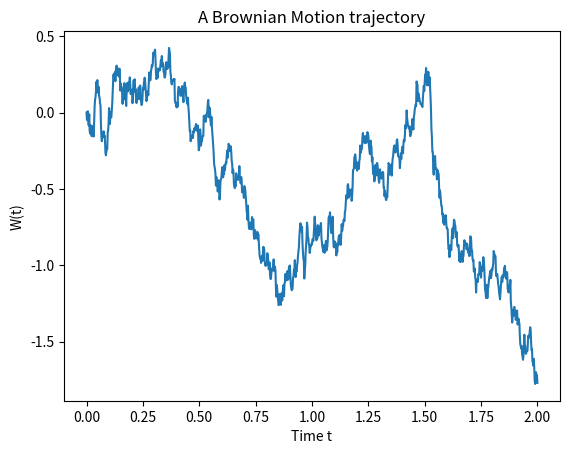

Write Python code to recreate this figure.
#!/usr/bin/env python3
# -*- coding: utf-8 -*-
"""
Created on Sat May  2 10:32:53 2020

[redacted]
"""
import numpy as np
import matplotlib.pyplot as plt
import random

random.seed(123)
np.random.seed(123) # set the seed for numpy



def weinerProcess(steps, time):
    timePoint = 0 # initial time
    position = (timePoint,0) # starting point for wiener process
    path = [position]
    t = time # time horisont
    n = steps # number of steps
    incr = t/n #equal increment size
    
    for i in range(1,n+1):
        tmpTime=timePoint
        timePoint+=incr
        timeStep = timePoint - tmpTime
        wInc = np.sqrt(timeStep)*np.random.normal(0, 1, size=1)[0]
        w = wInc + position[1]
        position = (timePoint, w)
        path.append(position)
    
    return path
        
y = weinerProcess(1000,2)

x_val = [x[0] for x in y]
y_val = [x[1] for x in y]

plt.plot(x_val,y_val)
plt.xlabel("Time t")
plt.ylabel("W(t)")
plt.title("A Brownian Motion trajectory")
plt.show()

#
#plt.plot(seq, funcDict["exp(x**2)"], label="exp(x**2)")
#plt.plot(seq, funcDict["exp(2x)"], label="exp(2*x)")
#plt.xlabel('x label')
#plt.ylabel('y label')
#plt.title("Compare growth")
#plt.legend()
plt.show()

